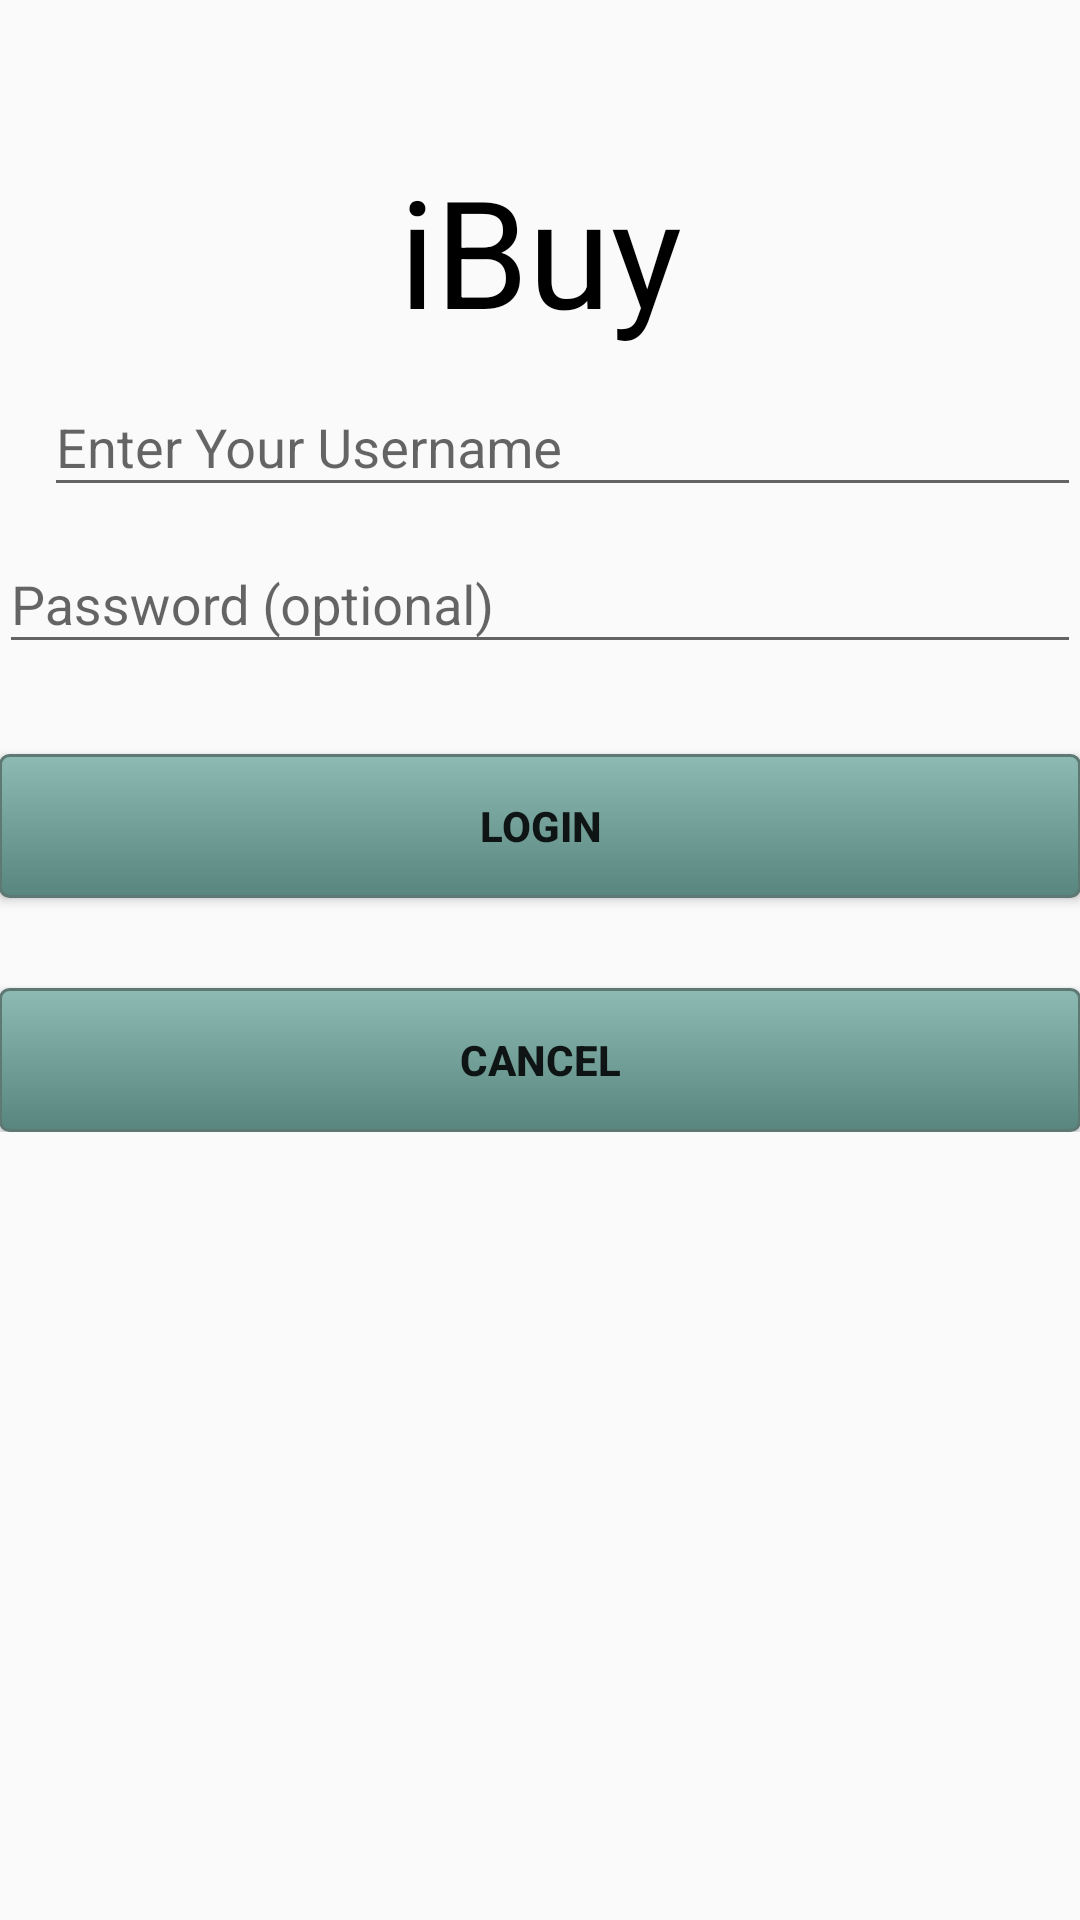

This screen was rendered from an Android layout file. Write that file and the resources it references.
<!-- AndroidManifest.xml: application theme Theme.AppCompat.Light.NoActionBar -->
<!-- res/layout/activity_user_login.xml -->
<?xml version="1.0" encoding="utf-8"?>
<LinearLayout xmlns:android="http://schemas.android.com/apk/res/android"
    xmlns:tools="http://schemas.android.com/tools"
    android:layout_width="match_parent"
    android:layout_height="match_parent"
    android:gravity="center_horizontal"
    android:orientation="vertical"
    android:paddingBottom="@dimen/activity_vertical_margin"
    android:paddingLeft="@dimen/activity_horizontal_margin"
    android:paddingRight="@dimen/activity_horizontal_margin"
    android:paddingTop="@dimen/activity_vertical_margin"
    tools:context="com.urch.chatwin.ibuy.LoginActivity">

    
    <ProgressBar
        android:id="@+id/login_progress"
        style="?android:attr/progressBarStyleLarge"
        android:layout_width="wrap_content"
        android:layout_height="wrap_content"
        android:layout_marginBottom="8dp"
        android:visibility="gone" />

    <ScrollView
        android:id="@+id/login_form"
        android:layout_width="match_parent"
        android:layout_height="match_parent">

        <LinearLayout
            android:id="@+id/email_login_form"
            android:layout_width="match_parent"
            android:layout_height="wrap_content"
            android:orientation="vertical">


            <TextView
                android:layout_width="match_parent"
                android:layout_height="wrap_content"
                android:text="@string/app_name"
                android:textSize="50sp"
                android:textColor="#000000"
                android:textAlignment="center"
                android:id="@+id/title"
                android:layout_marginTop="50dp"/>

            <android.support.design.widget.TextInputLayout
                android:layout_width="match_parent"
                android:layout_height="wrap_content">

                

                <EditText
                    android:layout_width="match_parent"
                    android:layout_height="match_parent"
                    android:id="@+id/user_name"
                    android:hint="@string/prompt_username"
                    android:layout_marginStart="15dp"
                    android:maxLines="1" />

            </android.support.design.widget.TextInputLayout>

            <android.support.design.widget.TextInputLayout
                android:layout_width="match_parent"
                android:layout_height="wrap_content">

                

                <EditText
                    android:layout_width="match_parent"
                    android:layout_height="wrap_content"
                    android:inputType="textPassword"
                    android:ems="10"
                    android:id="@+id/password"

                    android:hint="@string/prompt_password"
                    android:maxLines="1"
                     />
                
                

            </android.support.design.widget.TextInputLayout>

            <Button
                android:layout_width="match_parent"
                android:layout_height="wrap_content"
                android:layout_marginTop="30dp"
                android:text="@string/user_login"
                android:id="@+id/user_login"
                android:background="@drawable/mybutton"
                android:textStyle="bold"/>

            <Button
                android:layout_width="match_parent"
                android:layout_height="wrap_content"
                android:layout_marginTop="30dp"
                android:text="@android:string/no"
                android:id="@+id/btn_back"
                android:background="@drawable/mybutton"
                android:textStyle="bold" />

        </LinearLayout>
    </ScrollView>
</LinearLayout>
<!-- resources referenced by this layout -->
<resources>
  <!-- drawable mybutton (drawable) -->
  <?xml version="1.0" encoding="utf-8"?>
  <selector xmlns:android="http://schemas.android.com/apk/res/android" >
      <item android:state_pressed="true" >
          <shape android:shape="rectangle"  >
              <corners android:radius="3dip" />
              <stroke android:width="1dip" android:color="#5e7974" />
              <gradient android:angle="-90" android:startColor="#345953" android:endColor="#689a92"  />
          </shape>
      </item>
      <item android:state_focused="true">
          <shape android:shape="rectangle"  >
              <corners android:radius="3dip" />
              <stroke android:width="1dip" android:color="#5e7974" />
              <solid android:color="#5e7974"/>
          </shape>
      </item>
      <item >
          <shape android:shape="rectangle"  >
              <corners android:radius="3dip" />
              <stroke android:width="1dip" android:color="#5e7974" />
              <gradient android:angle="-90" android:startColor="#8dbab3" android:endColor="#58857e" />
          </shape>
      </item>
  </selector>
  <string name="action_sign_in_short">Sign in</string>
  <string name="app_name">iBuy</string>
  <string name="prompt_password">Password (optional)</string>
  <string name="prompt_username">Enter Your Username</string>
  <string name="user_login">Login</string>
</resources>
